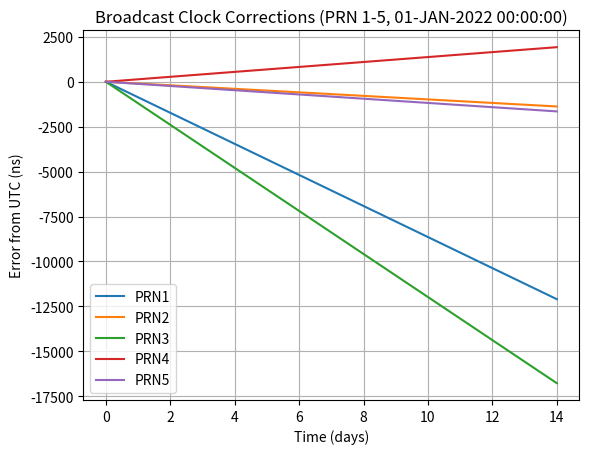

The script that saved this image:
import matplotlib.pyplot as plt

if __name__ == "__main__":
    clock = lambda t, a0, a1, a2: (a0 + a1*t + a2*(t**2)) * 1e9

    time = range(1, 86400*14, 100)   # two weeks
    # prn1 = [clock(t, 0.469126738608e-03,-0.100044417195e-10, 0.) for t in time]
    # prn2 = [clock(t,-0.647393986583e-03,-0.113686837722e-11, 0.) for t in time]
    # prn3 = [clock(t,-0.611455179751e-04,-0.138697942020e-10, 0.) for t in time]
    # prn4 = [clock(t,-0.196907203644e-03, 0.159161572810e-11, 0.) for t in time]
    # prn5 = [clock(t,-0.663353130221e-04,-0.136424205266e-11, 0.) for t in time]
    prn1 = [clock(t, 0.,-0.100044417195e-10, 0.) for t in time]
    prn2 = [clock(t, 0.,-0.113686837722e-11, 0.) for t in time]
    prn3 = [clock(t, 0.,-0.138697942020e-10, 0.) for t in time]
    prn4 = [clock(t, 0., 0.159161572810e-11, 0.) for t in time]
    prn5 = [clock(t, 0.,-0.136424205266e-11, 0.) for t in time]
    time = [t / 86400 for t in time]

    fig = plt.figure()
    ax = plt.axes()
    ax.plot(time, prn1, label="PRN1")
    ax.plot(time, prn2, label="PRN2")
    ax.plot(time, prn3, label="PRN3")
    ax.plot(time, prn4, label="PRN4")
    ax.plot(time, prn5, label="PRN5")
    ax.grid()
    ax.legend()
    ax.set_xlabel("Time (days)")
    ax.set_ylabel("Error from UTC (ns)")
    ax.set_title("Broadcast Clock Corrections (PRN 1-5, 01-JAN-2022 00:00:00)")
    plt.show()


